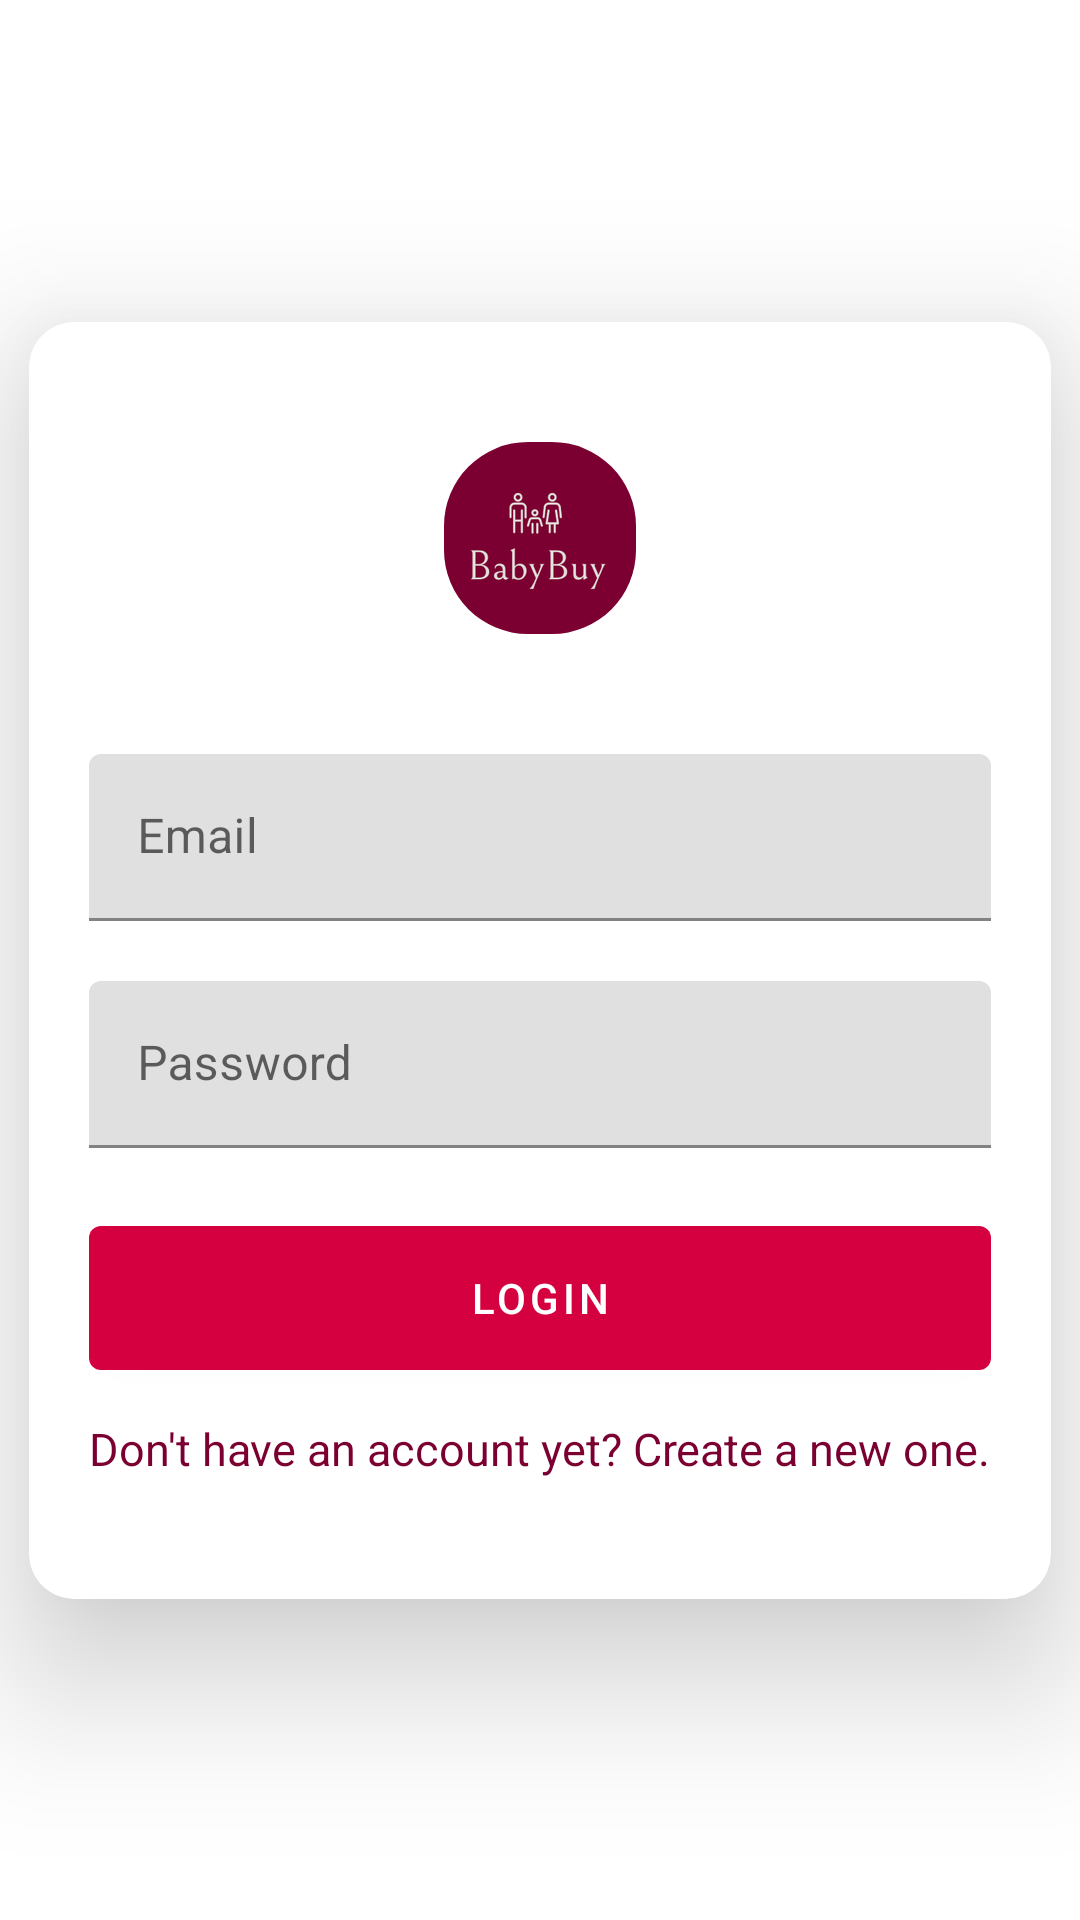

Here is an Android app screen rendered from its layout file. Give the layout XML and the strings, colors and styles it references.
<!-- AndroidManifest.xml: application theme Theme.BabyBuy -->
<!-- res/layout/fragment_login.xml -->
<?xml version="1.0" encoding="utf-8"?>
<layout>

    <androidx.constraintlayout.widget.ConstraintLayout xmlns:android="http://schemas.android.com/apk/res/android"
        xmlns:app="http://schemas.android.com/apk/res-auto"
        xmlns:tools="http://schemas.android.com/tools"
        android:layout_width="match_parent"
        android:layout_height="match_parent"
        tools:context=".MainActivity">

        <com.google.android.material.card.MaterialCardView
            android:id="@+id/cardLogin"
            android:layout_width="wrap_content"
            android:layout_height="wrap_content"
            app:cardCornerRadius="15dp"
            app:cardElevation="30dp"
            app:layout_constraintBottom_toBottomOf="parent"
            app:layout_constraintEnd_toEndOf="parent"
            app:layout_constraintStart_toStartOf="parent"
            app:layout_constraintTop_toTopOf="parent">

            <LinearLayout
                android:id="@+id/lytLogin"
                android:layout_width="match_parent"
                android:layout_height="match_parent"
                android:layout_marginHorizontal="20dp"
                android:layout_marginVertical="40dp"
                android:gravity="center"
                android:orientation="vertical">

                <com.google.android.material.imageview.ShapeableImageView
                    android:id="@+id/imgLogo"
                    android:layout_width="wrap_content"
                    android:layout_height="wrap_content"
                    android:layout_marginBottom="40dp"
                    app:shapeAppearance="@style/ShapeAppearance.Material3.Corner.ExtraLarge"
                    app:srcCompat="@drawable/logo" />

                <com.google.android.material.textfield.TextInputLayout
                    android:id="@+id/inlEmail"
                    android:layout_width="match_parent"
                    android:layout_height="wrap_content"
                    android:layout_marginBottom="20dp">

                    <com.google.android.material.textfield.TextInputEditText
                        android:id="@+id/edtEmail"
                        android:layout_width="match_parent"
                        android:layout_height="wrap_content"
                        android:autofillHints="emailAddress"
                        android:hint="@string/edt_email"
                        android:inputType="textEmailAddress" />
                </com.google.android.material.textfield.TextInputLayout>

                <com.google.android.material.textfield.TextInputLayout
                    android:id="@+id/inlPassword"
                    android:layout_width="match_parent"
                    android:layout_height="wrap_content"
                    android:layout_marginBottom="20dp">

                    <com.google.android.material.textfield.TextInputEditText
                        android:id="@+id/edtPassword"
                        android:layout_width="match_parent"
                        android:layout_height="wrap_content"
                        android:hint="@string/edt_pwd"
                        android:inputType="textPassword" />
                </com.google.android.material.textfield.TextInputLayout>

                <com.google.android.material.button.MaterialButton
                    android:id="@+id/btnLogin"
                    android:layout_width="match_parent"
                    android:layout_height="60dp"
                    android:text="@string/btn_login" />

                <com.google.android.material.textview.MaterialTextView
                    android:id="@+id/txtRegisterLink"
                    android:layout_width="wrap_content"
                    android:layout_height="wrap_content"
                    android:layout_marginTop="10dp"
                    android:text="@string/txt_register"
                    android:textColor="@color/red_700"
                    android:textSize="15sp" />
            </LinearLayout>

        </com.google.android.material.card.MaterialCardView>

    </androidx.constraintlayout.widget.ConstraintLayout>
</layout>
<!-- resources referenced by this layout -->
<resources>
  <color name="red_700">#7B0031</color>
  <!-- drawable logo: png bitmap (drawable-hdpi, 6601 bytes) -->
  <string name="btn_login">Login</string>
  <string name="edt_email">Email</string>
  <string name="edt_pwd">Password</string>
  <string name="txt_register">Don\'t have an account yet? Create a new one.</string>
  <style name="Theme.BabyBuy" parent="Theme.MaterialComponents.DayNight.NoActionBar">
          
          <item name="colorPrimary">@color/red_500</item>
          <item name="colorPrimaryVariant">@color/red_700</item>
          <item name="colorOnPrimary">@color/white</item>
          
          <item name="colorSecondary">@color/green_200</item>
          <item name="colorSecondaryVariant">@color/green_700</item>
          <item name="colorOnSecondary">@color/black</item>
          
          
          
      </style>
  <color name="red_500">#D5003F</color>
  <color name="white">#FFFFFFFF</color>
  <color name="green_200">#00E7D4</color>
  <color name="green_700">#00C69C</color>
  <color name="black">#FF000000</color>
</resources>
